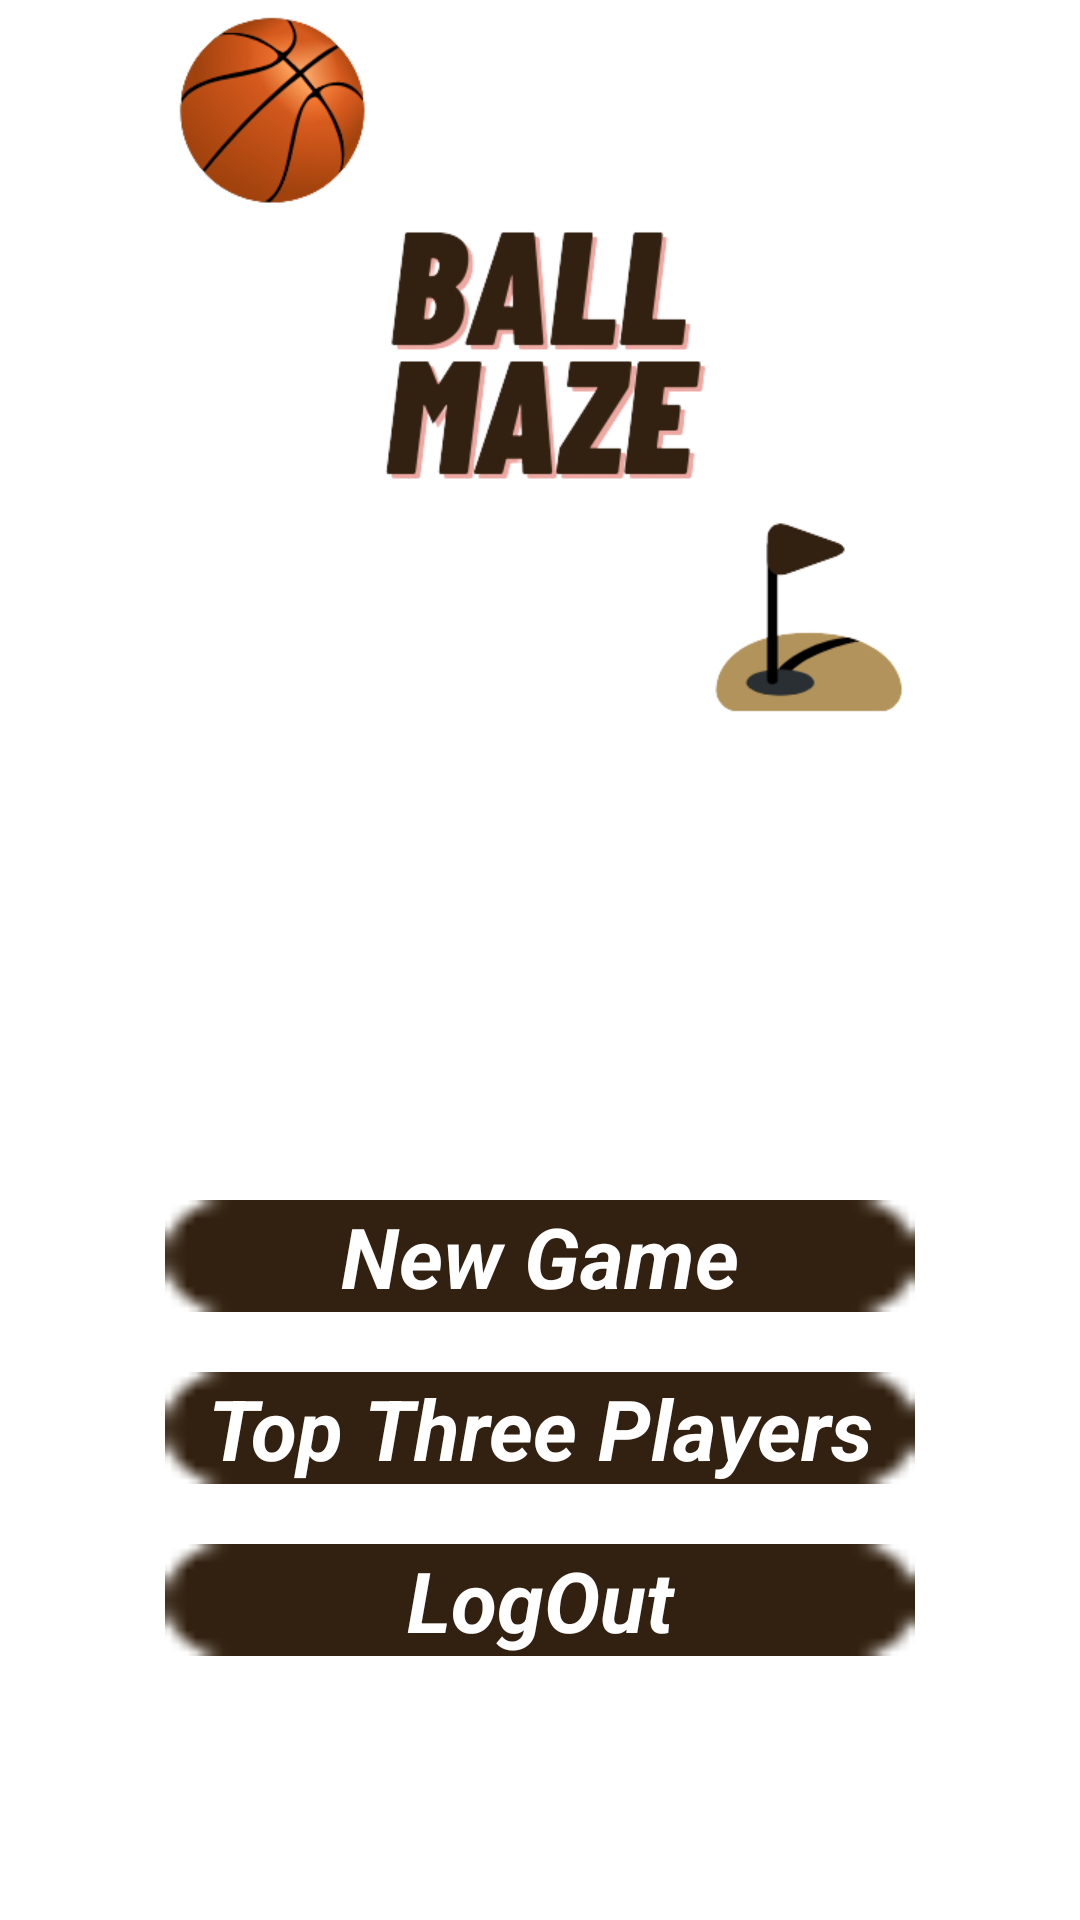

Write the Android layout XML for this screen, with the resource values it uses.
<!-- AndroidManifest.xml: application theme Theme.Animation -->
<!-- res/layout/activity_start_game.xml -->
<?xml version="1.0" encoding="utf-8"?>
<androidx.constraintlayout.widget.ConstraintLayout xmlns:android="http://schemas.android.com/apk/res/android"
    xmlns:app="http://schemas.android.com/apk/res-auto"
    xmlns:tools="http://schemas.android.com/tools"
    android:layout_width="match_parent"
    android:layout_height="match_parent"
    android:background="@drawable/background"
    tools:context=".StartGameActivity">

    <ImageView
        android:id="@+id/imageView2"
        android:layout_width="0dp"
        android:layout_height="250dp"
        app:layout_constraintEnd_toEndOf="parent"
        app:layout_constraintStart_toStartOf="parent"
        app:layout_constraintTop_toTopOf="parent"
        app:srcCompat="@drawable/logo" />

    <TextView
        android:id="@+id/tapToStart"
        android:layout_width="250dp"
        android:layout_height="wrap_content"
        android:layout_marginTop="400dp"
        android:background="@android:drawable/button_onoff_indicator_off"
        android:backgroundTint="#322110"
        android:gravity="center"
        android:text="New Game"
        android:textColor="#FFFFFF"
        android:textSize="28sp"
        android:textStyle="bold|italic"
        app:layout_constraintEnd_toEndOf="parent"
        app:layout_constraintStart_toStartOf="parent"
        app:layout_constraintTop_toTopOf="parent" />

    <TextView
        android:id="@+id/logout"
        android:layout_width="250dp"
        android:layout_height="wrap_content"
        android:layout_marginTop="20dp"
        android:background="@android:drawable/button_onoff_indicator_off"
        android:backgroundTint="#322110"
        android:gravity="center"
        android:text="LogOut"
        android:textColor="#FFFFFF"
        android:textSize="28sp"
        android:textStyle="bold|italic"
        app:layout_constraintEnd_toEndOf="parent"
        app:layout_constraintStart_toStartOf="parent"
        app:layout_constraintTop_toBottomOf="@+id/topPlayers" />

    <TextView
        android:id="@+id/topPlayers"
        android:layout_width="250dp"
        android:layout_height="wrap_content"
        android:layout_marginTop="20dp"
        android:background="@android:drawable/button_onoff_indicator_off"
        android:backgroundTint="#322110"
        android:gravity="center"
        android:text="Top Three Players"
        android:textColor="#FFFFFF"
        android:textSize="28sp"
        android:textStyle="bold|italic"
        app:layout_constraintEnd_toEndOf="parent"
        app:layout_constraintStart_toStartOf="parent"
        app:layout_constraintTop_toBottomOf="@+id/tapToStart" />

</androidx.constraintlayout.widget.ConstraintLayout>
<!-- resources referenced by this layout -->
<resources>
  <!-- drawable logo: png bitmap (drawable, 49202 bytes) -->
  <style name="Theme.Animation" parent="Theme.MaterialComponents.DayNight.NoActionBar">
          
          <item name="colorPrimary">@color/purple_500</item>
          <item name="colorPrimaryVariant">@color/purple_700</item>
          <item name="colorOnPrimary">@color/white</item>
          
          <item name="colorSecondary">@color/teal_200</item>
          <item name="colorSecondaryVariant">@color/teal_700</item>
          <item name="colorOnSecondary">@color/black</item>
          
          <item name="android:statusBarColor" tools:targetApi="l">?attr/colorPrimaryVariant</item>
          
      </style>
  <color name="purple_500">#322110</color>
  <color name="purple_700">#322110</color>
  <color name="white">#FFFFFFFF</color>
  <color name="teal_200">#322110</color>
  <color name="teal_700">#322110</color>
  <color name="black">#FF000000</color>
</resources>
